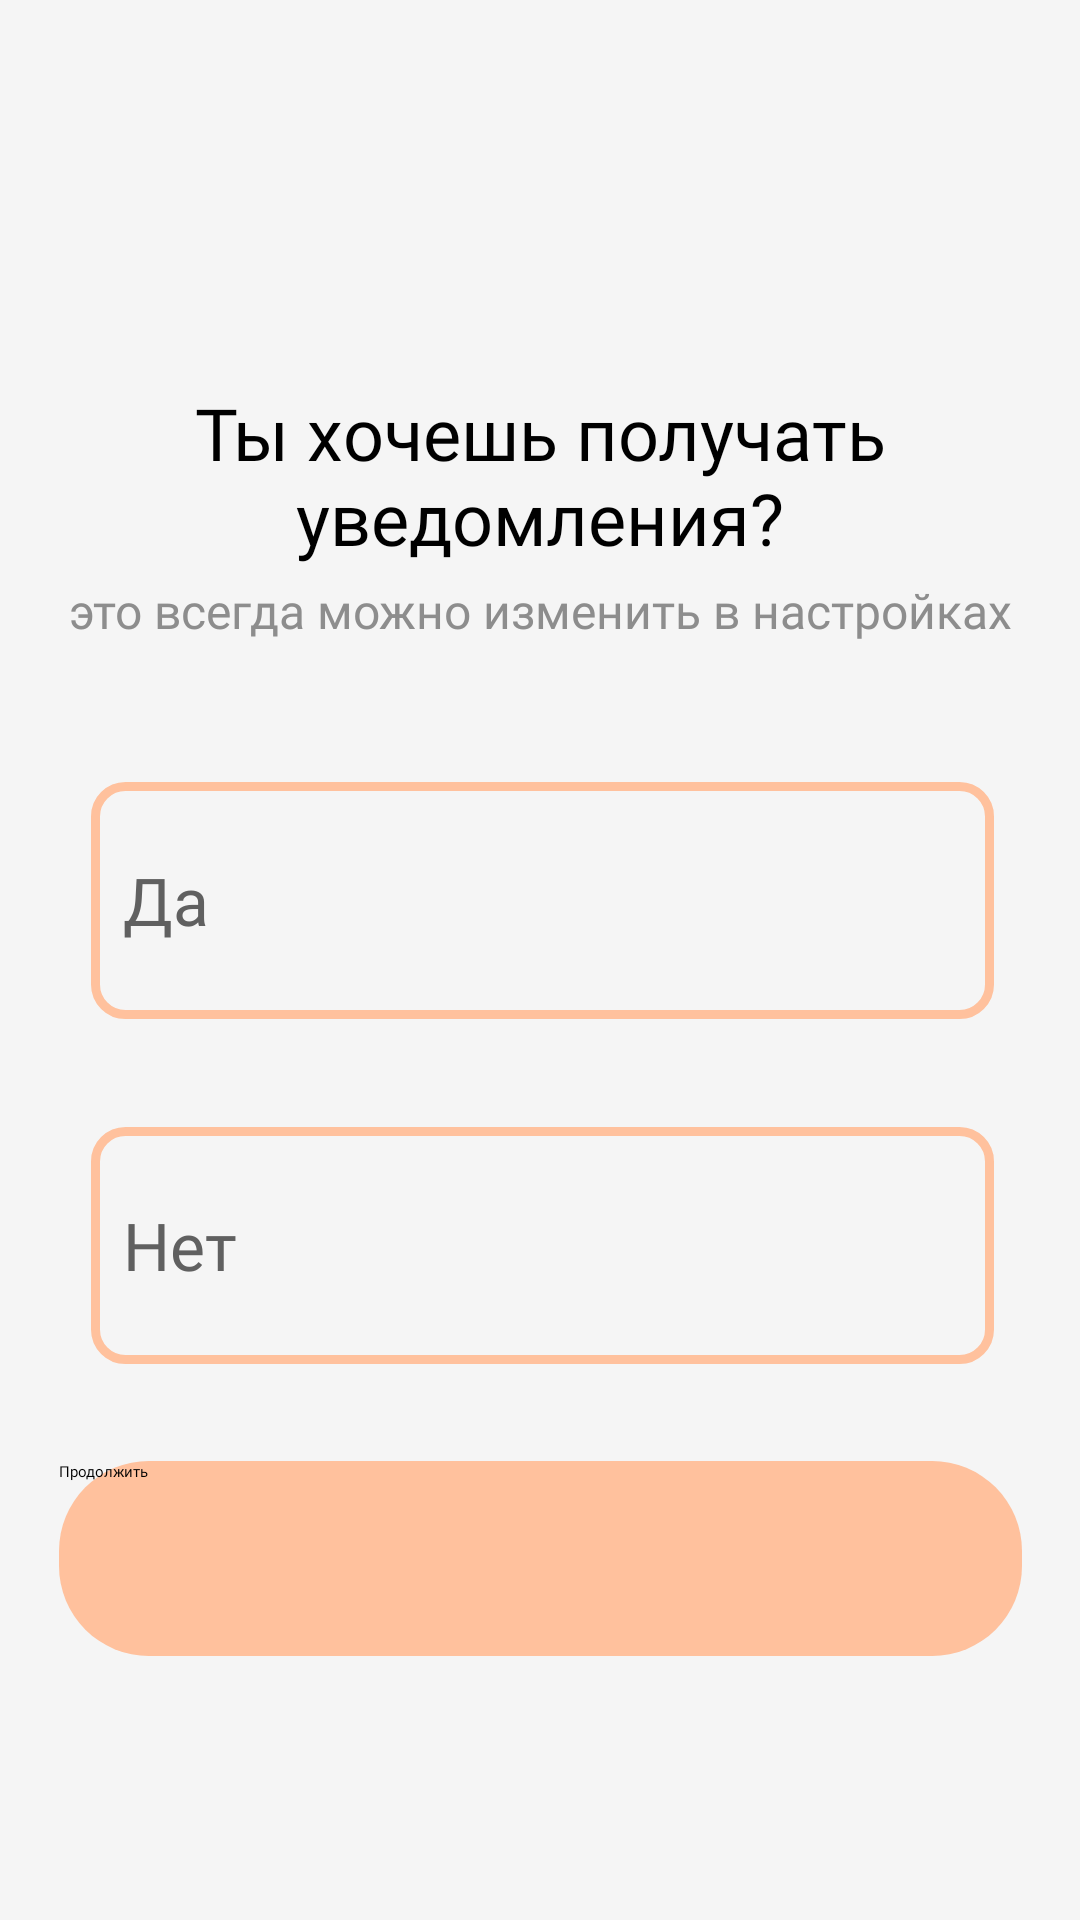

Layout XML and referenced resources for this Android screen:
<!-- AndroidManifest.xml: application theme Theme.GOAL -->
<!-- res/layout/activity_notify.xml -->
<?xml version="1.0" encoding="utf-8"?>
<androidx.constraintlayout.widget.ConstraintLayout xmlns:android="http://schemas.android.com/apk/res/android"
    android:layout_width="match_parent"
    android:layout_height="match_parent"
    xmlns:app="http://schemas.android.com/apk/res-auto"
    android:background="@color/background">

    <ImageView
        android:id="@+id/imageView2"
        android:layout_width="wrap_content"
        android:layout_height="wrap_content"
        android:layout_marginTop="29dp"
        app:layout_constraintEnd_toEndOf="parent"
        app:layout_constraintStart_toStartOf="parent"
        app:layout_constraintTop_toTopOf="parent"
        app:srcCompat="@drawable/thirdelement" />
    <TextView
        android:id="@+id/textView4"
        android:layout_width="wrap_content"
        android:layout_height="wrap_content"
        android:layout_marginTop="128dp"
        android:fontFamily="@font/regular"
        android:text="@string/notify"
        android:gravity="center"
        android:textColor="@color/black_text"
        android:textSize="24sp"
        app:layout_constraintEnd_toEndOf="parent"
        app:layout_constraintStart_toStartOf="parent"
        app:layout_constraintTop_toTopOf="parent" />
    <TextView
        android:id="@+id/textView5"
        android:layout_width="wrap_content"
        android:layout_height="wrap_content"
        android:layout_marginTop="4dp"
        android:fontFamily="@font/regular"
        android:text="это всегда можно изменить в настройках"
        android:textColor="@color/gray"
        android:textSize="16sp"
        app:layout_constraintEnd_toEndOf="@+id/textView4"
        app:layout_constraintStart_toStartOf="@+id/textView4"
        app:layout_constraintTop_toBottomOf="@+id/textView4" />
    <androidx.appcompat.widget.AppCompatButton
        android:id="@+id/buttonNotify1"
        android:layout_width="301dp"
        android:layout_height="79dp"
        android:layout_marginTop="72dp"
        android:background="@drawable/unchosen_button"
        android:fontFamily="@font/medium"
        android:gravity="left|center"
        android:text="  Да"
        android:textColor="@color/unchosen_text"
        android:textSize="22sp"
        app:layout_constraintEnd_toEndOf="@+id/textView4"
        app:layout_constraintHorizontal_bias="0.492"
        app:layout_constraintStart_toStartOf="@+id/textView4"
        app:layout_constraintTop_toBottomOf="@+id/textView4" />

    <androidx.appcompat.widget.AppCompatButton
        android:id="@+id/buttonNotify2"
        android:layout_width="301dp"
        android:layout_height="79dp"
        android:layout_marginTop="36dp"
        android:background="@drawable/unchosen_button"
        android:fontFamily="@font/medium"
        android:gravity="left|center"
        android:text="  Нет"
        android:textColor="@color/unchosen_text"
        android:textSize="22sp"
        app:layout_constraintEnd_toEndOf="@+id/buttonNotify1"
        app:layout_constraintHorizontal_bias="0.0"
        app:layout_constraintStart_toStartOf="@+id/buttonNotify1"
        app:layout_constraintTop_toBottomOf="@+id/buttonNotify1" />
    <Button
        android:id="@+id/buttonNotify"
        android:layout_width="321dp"
        android:layout_height="65dp"
        android:layout_marginBottom="88dp"
        android:background="@drawable/buttons"
        android:backgroundTint="@color/red"
        android:fontFamily="@font/extrabold"
        android:text="Продолжить"
        app:layout_constraintBottom_toBottomOf="parent"
        app:layout_constraintEnd_toEndOf="parent"
        app:layout_constraintStart_toStartOf="parent" />


</androidx.constraintlayout.widget.ConstraintLayout>
<!-- resources referenced by this layout -->
<resources>
  <color name="background">#FFF5F5F5</color>
  <color name="black_text">#FF000000</color>
  <color name="gray">#FF8D8D8D</color>
  <color name="red">#FFFFC19D</color>
  <color name="unchosen_text">#FF606060</color>
  <!-- drawable buttons (drawable) -->
  <?xml version="1.0" encoding="utf-8"?>
  <shape
      xmlns:android="http://schemas.android.com/apk/res/android"
      android:shape="rectangle">
  
      <corners android:radius="30dip" />
  
  
  
  </shape>
  <!-- drawable thirdelement: png bitmap (drawable, 576 bytes) -->
  <!-- drawable unchosen_button (drawable) -->
  <?xml version="1.0" encoding="utf-8"?>
  <shape
      xmlns:android="http://schemas.android.com/apk/res/android"
      android:shape="rectangle">
  
      <solid android:color="@color/background"/>
      <corners android:radius="10dip" />
      <stroke android:color="@color/red" android:width="3dp"/>
  
  
  
  </shape>
  <string name="notify">Ты хочешь получать\nуведомления?</string>
  <style name="Theme.GOAL" parent="Theme.MaterialComponents.NoActionBar">
          
          <item name="colorPrimary">@color/red</item>
          <item name="colorPrimaryVariant">@color/red</item>
          <item name="colorOnPrimary">@color/white</item>
          
          <item name="colorSecondary">@color/red</item>
          <item name="colorSecondaryVariant">@color/red</item>
          <item name="colorOnSecondary">@color/black</item>
          
          <item name="android:statusBarColor" tools:targetApi="l">?attr/colorPrimaryVariant</item>
          
      </style>
  <color name="white">#FFFFFFFF</color>
  <color name="black">#FF000000</color>
</resources>
